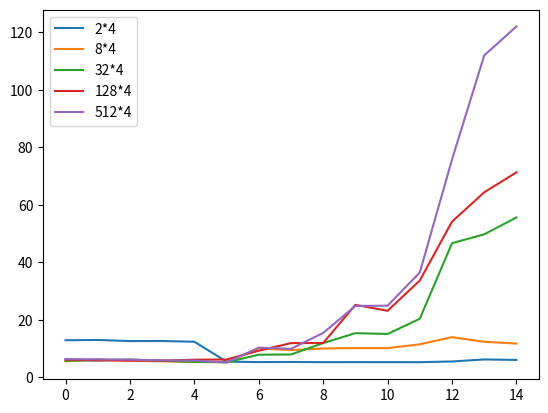

Write Python code to recreate this figure.
import re
import matplotlib.pyplot as plt
string="""count is 65 and time taken is 22.529354
count is 129 and time taken is 22.689116
count is 257 and time taken is 22.007377
count is 513 and time taken is 22.055860
count is 1025 and time taken is 21.606012
count is 2049 and time taken is 9.500944
count is 4097 and time taken is 9.234010
count is 8193 and time taken is 9.293282
count is 16385 and time taken is 9.191563
count is 32769 and time taken is 9.196437
count is 65537 and time taken is 9.192405
count is 131073 and time taken is 9.165999
count is 262145 and time taken is 9.597990
count is 524289 and time taken is 10.830024
count is 1048577 and time taken is 10.546016
count is 17 and time taken is 9.672882
count is 33 and time taken is 10.894848
count is 65 and time taken is 10.032000
count is 129 and time taken is 9.675612
count is 257 and time taken is 9.284661
count is 513 and time taken is 9.239082
count is 1025 and time taken is 17.454214
count is 2049 and time taken is 16.522901
count is 4097 and time taken is 17.524526
count is 8193 and time taken is 17.742441
count is 16385 and time taken is 17.728709
count is 32769 and time taken is 20.034577
count is 65537 and time taken is 24.393452
count is 131073 and time taken is 21.570473
count is 262145 and time taken is 20.513071
count is 5 and time taken is 10.121600
count is 9 and time taken is 10.199111
count is 17 and time taken is 10.810000
count is 33 and time taken is 10.010455
count is 65 and time taken is 9.369400
count is 129 and time taken is 9.095884
count is 257 and time taken is 13.723786
count is 513 and time taken is 13.844632
count is 1025 and time taken is 20.798699
count is 2049 and time taken is 26.831098
count is 4097 and time taken is 26.341415
count is 8193 and time taken is 35.607567
count is 16385 and time taken is 81.590158
count is 32769 and time taken is 86.960173
count is 65537 and time taken is 97.232401
count is 2 and time taken is 10.796000
count is 3 and time taken is 10.266667
count is 5 and time taken is 10.110400
count is 9 and time taken is 10.132444
count is 17 and time taken is 10.675118
count is 33 and time taken is 10.801909
count is 65 and time taken is 16.131646
count is 129 and time taken is 20.787039
count is 257 and time taken is 20.814739
count is 513 and time taken is 44.051538
count is 1025 and time taken is 40.446067
count is 2049 and time taken is 58.864899
count is 4097 and time taken is 94.670217
count is 8193 and time taken is 112.547216
count is 16385 and time taken is 124.678113
count is 1 and time taken is 11.092000
count is 1 and time taken is 10.888000
count is 2 and time taken is 10.710000
count is 3 and time taken is 10.282667
count is 5 and time taken is 10.143200
count is 9 and time taken is 8.988667
count is 17 and time taken is 18.014118
count is 33 and time taken is 17.292697
count is 65 and time taken is 26.960446
count is 129 and time taken is 43.400767
count is 257 and time taken is 43.547409
count is 513 and time taken is 63.757982
count is 1025 and time taken is 132.469103
count is 2049 and time taken is 195.863624
count is 4097 and time taken is 213.468625"""

list1=[]
for element in string.split("\n"):
    list1.append(re.findall("\d+\.\d+", element))

stride1=[]
for element in list1[:15]:
    stride1.append(float(element[0])/1.75   )

stride2=[]
for element in list1[15:30]:
    stride2.append(float(element[0])/1.75)

stride3=[]
for element in list1[30:45]:
    stride3.append(float(element[0])/1.75)

stride4=[]
for element in list1[45:60]:
    stride4.append(float(element[0])/1.75)

stride5=[]
for element in list1[60:75]:
    stride5.append(float(element[0])/1.75)

plt.plot(stride1,label="2*4")
plt.plot(stride2,label="8*4")
plt.plot(stride3,label="32*4")
plt.plot(stride4,label="128*4")
plt.plot(stride5,label="512*4")
plt.legend()
plt.show()



